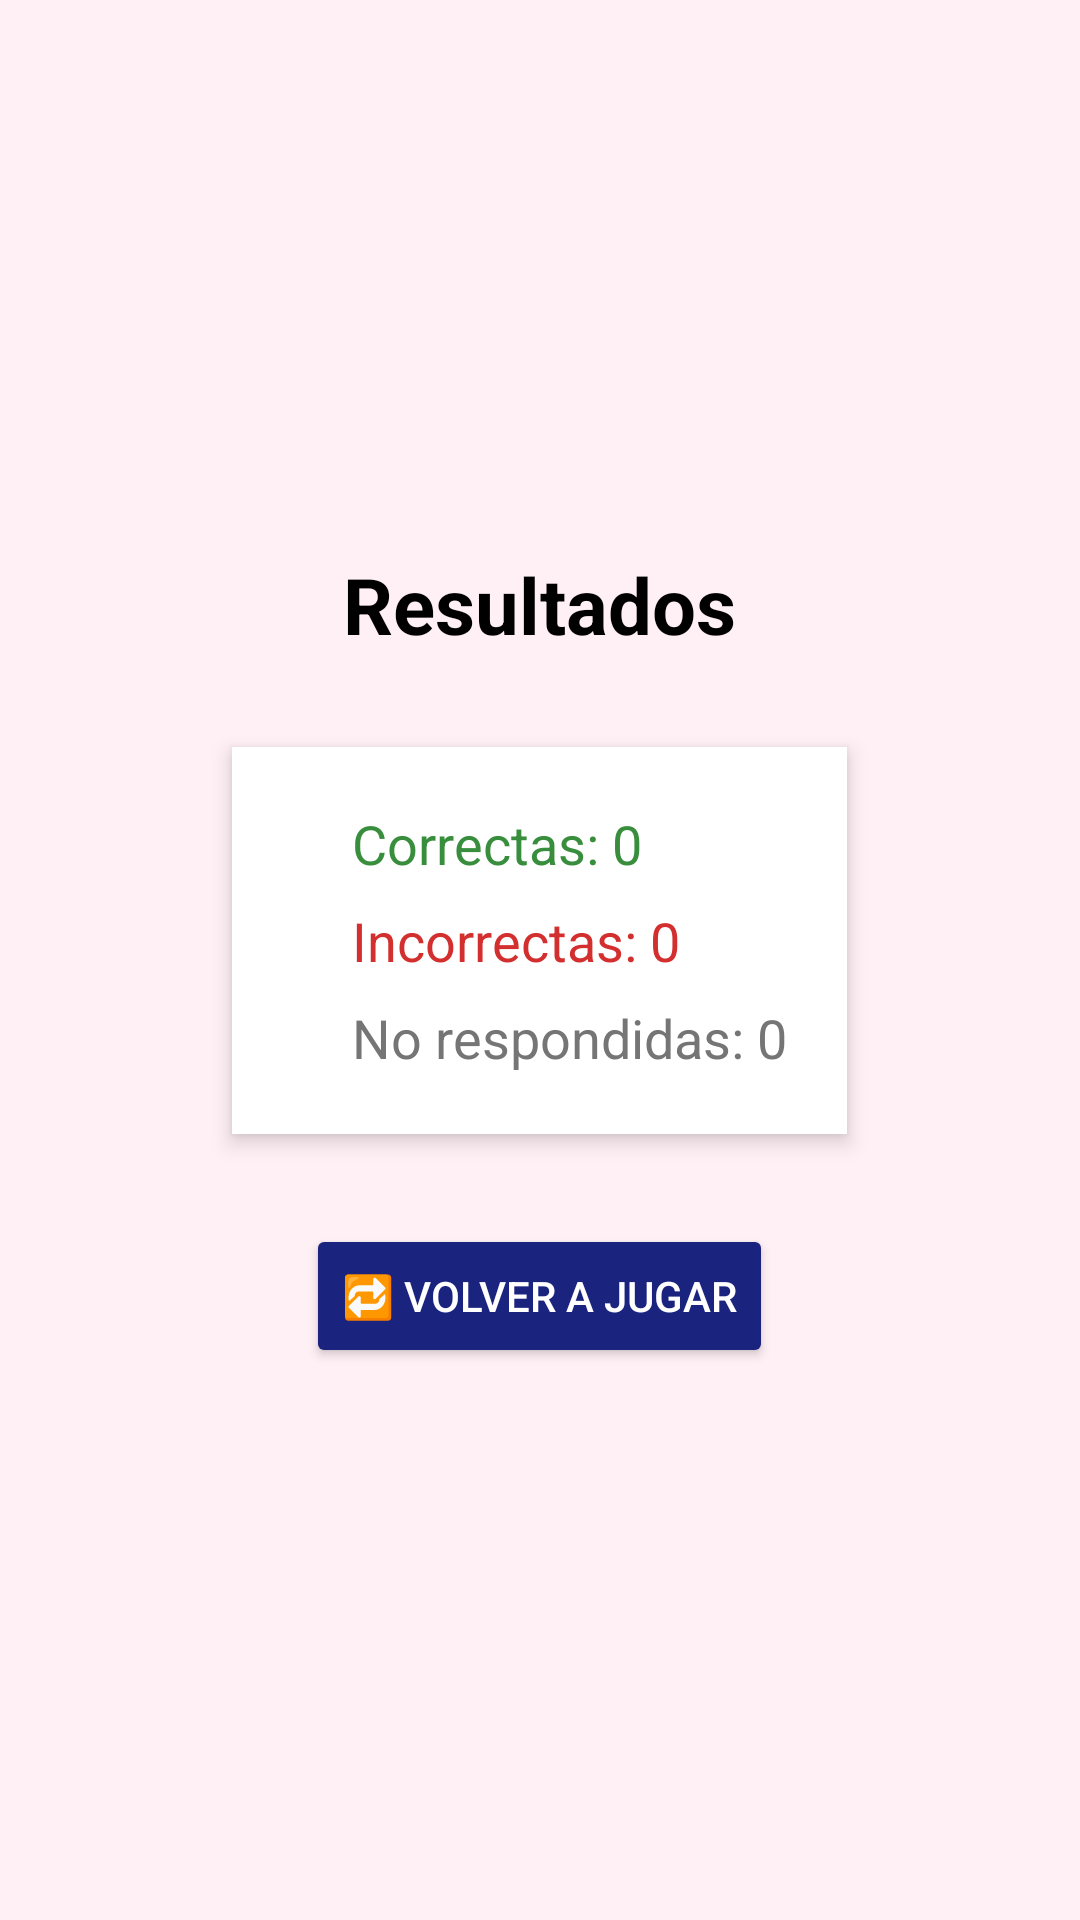

This screen was rendered from an Android layout file. Write that file and the resources it references.
<!-- AndroidManifest.xml: application theme Theme.Lab3_20206438 -->
<!-- res/layout/activity_resultados.xml -->
<?xml version="1.0" encoding="utf-8"?>
<LinearLayout xmlns:android="http://schemas.android.com/apk/res/android"
    android:layout_width="match_parent"
    android:layout_height="match_parent"
    android:orientation="vertical"
    android:padding="24dp"
    android:gravity="center"
    android:background="#FFF0F5">

    <TextView
        android:id="@+id/tvResultados"
        android:layout_width="wrap_content"
        android:layout_height="wrap_content"
        android:text="Resultados"
        android:textColor="#000000"
        android:textSize="26sp"
        android:textStyle="bold"
        android:layout_marginBottom="30dp" />

    <LinearLayout
        android:layout_width="wrap_content"
        android:layout_height="wrap_content"
        android:orientation="vertical"
        android:background="#FFFFFF"
        android:padding="20dp"
        android:elevation="4dp"
        android:layout_marginBottom="30dp">

        <LinearLayout
            android:layout_width="wrap_content"
            android:layout_height="wrap_content"
            android:orientation="horizontal"
            android:gravity="center_vertical"
            android:layout_marginBottom="8dp">

            <View
                android:layout_width="12dp"
                android:layout_height="12dp"
                android:backgroundTint="#388E3C"
                android:background="@drawable/circle_shape"
                android:layout_marginEnd="8dp"/>

            <TextView
                android:id="@+id/txtCorrectas"
                android:layout_width="wrap_content"
                android:layout_height="wrap_content"
                android:text="Correctas: 0"
                android:textSize="18sp"
                android:textColor="#388E3C" />
        </LinearLayout>

        <LinearLayout
            android:layout_width="wrap_content"
            android:layout_height="wrap_content"
            android:orientation="horizontal"
            android:gravity="center_vertical"
            android:layout_marginBottom="8dp">

            <View
                android:layout_width="12dp"
                android:layout_height="12dp"
                android:backgroundTint="#D32F2F"
                android:background="@drawable/circle_shape"
                android:layout_marginEnd="8dp"/>

            <TextView
                android:id="@+id/txtIncorrectas"
                android:layout_width="wrap_content"
                android:layout_height="wrap_content"
                android:text="Incorrectas: 0"
                android:textSize="18sp"
                android:textColor="#D32F2F" />
        </LinearLayout>

        <LinearLayout
            android:layout_width="wrap_content"
            android:layout_height="wrap_content"
            android:orientation="horizontal"
            android:gravity="center_vertical">

            <View
                android:layout_width="12dp"
                android:layout_height="12dp"
                android:backgroundTint="#757575"
                android:background="@drawable/circle_shape"
                android:layout_marginEnd="8dp"/>

            <TextView
                android:id="@+id/txtNoRespondidas"
                android:layout_width="wrap_content"
                android:layout_height="wrap_content"
                android:text="No respondidas: 0"
                android:textSize="18sp"
                android:textColor="#757575" />
        </LinearLayout>
    </LinearLayout>

    <Button
        android:id="@+id/btnVolverJugar"
        android:layout_width="wrap_content"
        android:layout_height="wrap_content"
        android:text="🔁 Volver a Jugar"
        android:backgroundTint="#1A237E"
        android:textColor="#FFFFFF"
        android:padding="12dp" />
</LinearLayout>
<!-- resources referenced by this layout -->
<resources>
  <style name="Theme.Lab3_20206438" parent="Base.Theme.Lab3_20206438" />
  <style name="Base.Theme.Lab3_20206438" parent="Theme.Material3.DayNight.NoActionBar">
          
          
      </style>
</resources>
